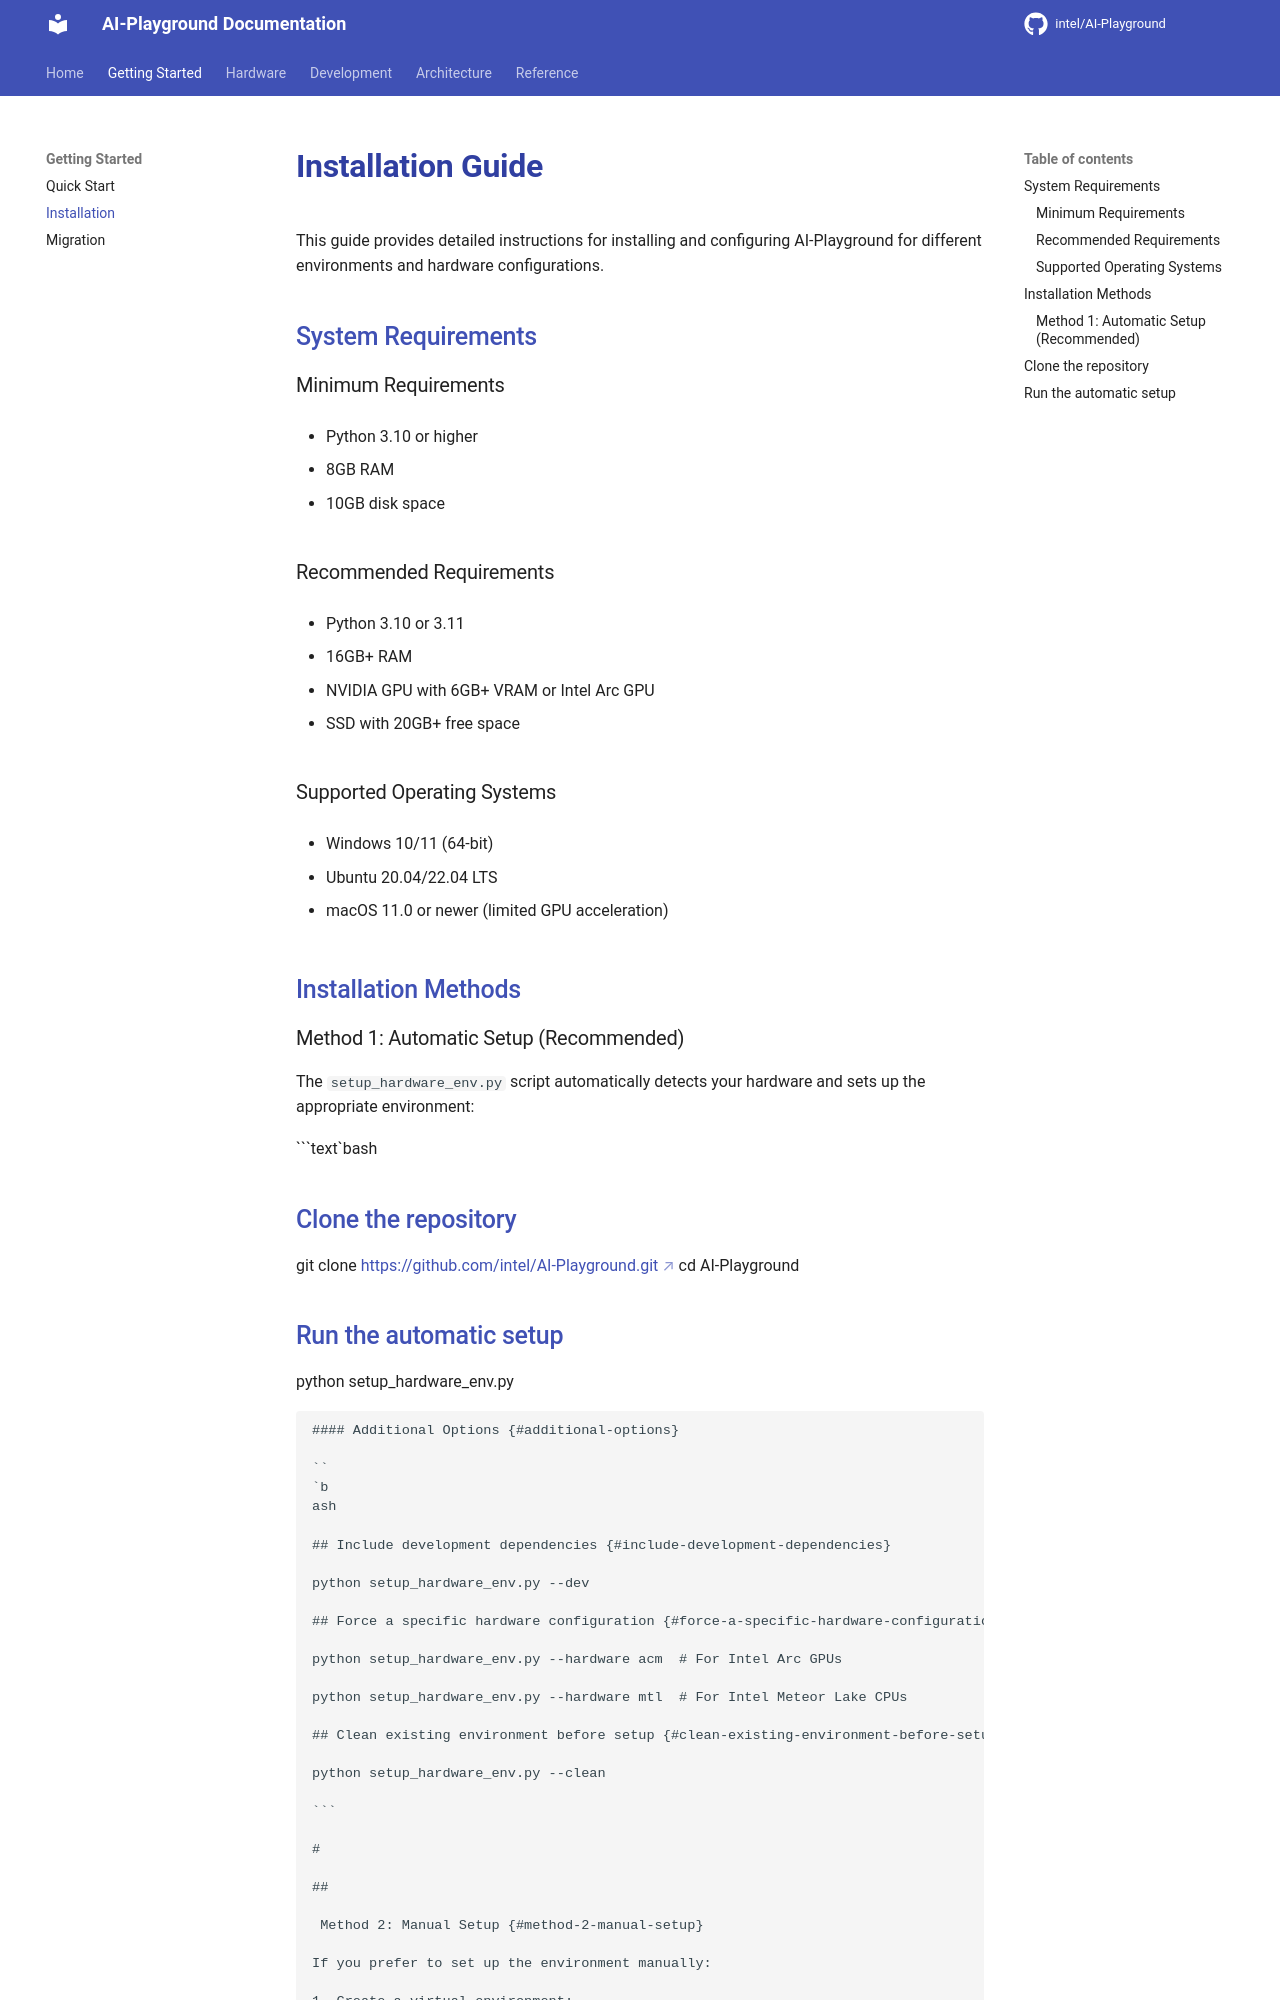

repository: zimm0140/AI-Playground · page: getting-started/installation/index.html · generator: mkdocs


# Installation Guide {#installation-guide}

This guide provides detailed instructions for installing and configuring AI-Playground for different environments and hardware configurations.

## System Requirements {#system-requirements}

### Minimum Requirements {#minimum-requirements}

- Python 3.10 or higher

- 8GB RAM

- 10GB disk space

### Recommended Requirements {#recommended-requirements}

- Python 3.10 or 3.11

- 16GB+ RAM

- NVIDIA GPU with 6GB+ VRAM or Intel Arc GPU

- SSD with 20GB+ free space

### Supported Operating Systems {#supported-operating-systems}

- Windows 10/11 (64-bit)

- Ubuntu 20.04/22.04 LTS

- macOS 11.0 or newer (limited GPU acceleration)

## Installation Methods {#installation-methods}

### Method 1: Automatic Setup (Recommended) {#method-1-automatic-setup-recommended}

The `setup_hardware_env.py` script automatically detects your hardware and sets up the appropriate environment:

\`\`\`text\`bash

## Clone the repository {#clone-the-repository}

git clone <https://github.com/intel/AI-Playground.git>
cd AI-Playground
